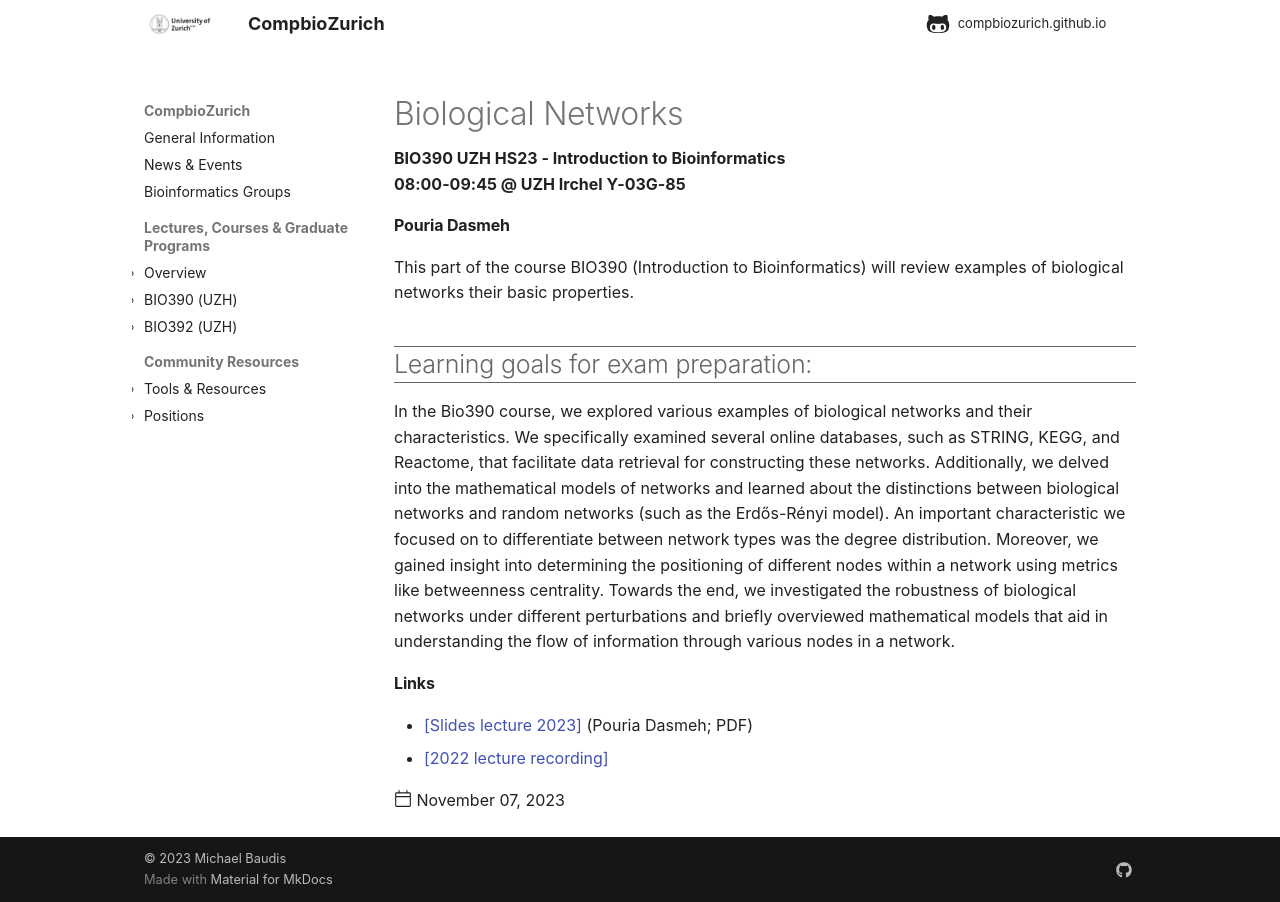

repository: compbiozurich/compbiozurich.github.io · page: teaching/UZH-BIO390/2023/2023-11-07-Pouria-Dasmeh/index.html · generator: mkdocs

---
template: post.html
title: 'Biological Networks'
description: BIO390 UZH HS23 - Introduction to Bioinformatics</br>08:00-09:45 @ UZH Irchel Y03-G-85
date: 2023-11-07
authors:
  - "@mbaudis"
pdf_file_name:
links:
  - '<a href="https://github.com/dasmeh/Biological_networks/blob/main/Bio390_Pouria_Dasmeh_HS23.pdf">[Slides lecture 2023]</a> (Pouria Dasmeh; PDF)'
  - '[2022 lecture recording](https://uzh.mediaspace.cast.switch.ch/media/Introduction+to+Bioinformatics+-+Lecture+08A+Biological+Networks/0_6s062vo9)'
---

#### Pouria Dasmeh

This part of the course BIO390 (Introduction to Bioinformatics) will review
examples of biological networks their basic properties. 

<!--more-->

## Learning goals for exam preparation:

In the Bio390 course, we explored various examples of biological networks and their characteristics. We specifically examined several online databases, such as STRING, KEGG, and Reactome, that facilitate data retrieval for constructing these networks. Additionally, we delved into the mathematical models of networks and learned about the distinctions between biological networks and random networks (such as the Erdős-Rényi model). An important characteristic we focused on to differentiate between network types was the degree distribution. Moreover, we gained insight into determining the positioning of different nodes within a network using metrics like betweenness centrality. Towards the end, we investigated the robustness of biological networks under different perturbations and briefly overviewed mathematical models that aid in understanding the flow of information through various nodes in a network.
